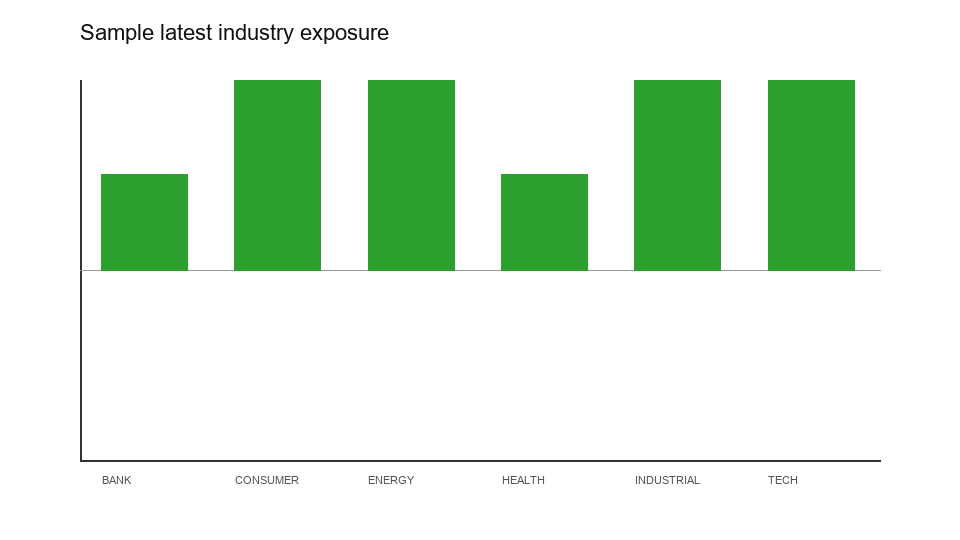

The table this chart was drawn from, first rows:
trade_date, industry_code, target_weight
2022-01-31, BANK, 0.1
2022-01-31, CONSUMER, 0.3
2022-01-31, ENERGY, 0.1
2022-01-31, HEALTH, 0.2
2022-01-31, INDUSTRIAL, 0.2
2022-01-31, TECH, 0.1
2022-02-28, BANK, 0.2
2022-02-28, ENERGY, 0.2
2022-02-28, HEALTH, 0.2
2022-02-28, INDUSTRIAL, 0.3
2022-02-28, TECH, 0.1
2022-03-31, BANK, 0.3
2022-03-31, CONSUMER, 0.2
2022-03-31, ENERGY, 0.1
2022-03-31, HEALTH, 0.2
2022-03-31, INDUSTRIAL, 0.1
2022-03-31, TECH, 0.1
2022-04-29, BANK, 0.2
2022-04-29, CONSUMER, 0.2
2022-04-29, ENERGY, 0.1
2022-04-29, HEALTH, 0.1
2022-04-29, INDUSTRIAL, 0.2
2022-04-29, TECH, 0.2
2022-05-31, BANK, 0.3
2022-05-31, CONSUMER, 0.2
2022-05-31, HEALTH, 0.1
2022-05-31, INDUSTRIAL, 0.3
2022-05-31, TECH, 0.1
2022-06-30, BANK, 0.1
2022-06-30, CONSUMER, 0.3
2022-06-30, ENERGY, 0.2
2022-06-30, HEALTH, 0.1
2022-06-30, INDUSTRIAL, 0.1
2022-06-30, TECH, 0.2
2022-07-29, BANK, 0.1
2022-07-29, CONSUMER, 0.2
2022-07-29, ENERGY, 0.1
2022-07-29, HEALTH, 0.2
2022-07-29, INDUSTRIAL, 0.1
2022-07-29, TECH, 0.3
2022-08-31, BANK, 0.1
2022-08-31, CONSUMER, 0.2
2022-08-31, ENERGY, 0.2
2022-08-31, HEALTH, 0.1
2022-08-31, INDUSTRIAL, 0.1
2022-08-31, TECH, 0.3
2022-09-09, BANK, 0.1
2022-09-09, CONSUMER, 0.2
2022-09-09, ENERGY, 0.2
2022-09-09, HEALTH, 0.1
2022-09-09, INDUSTRIAL, 0.2
2022-09-09, TECH, 0.2
